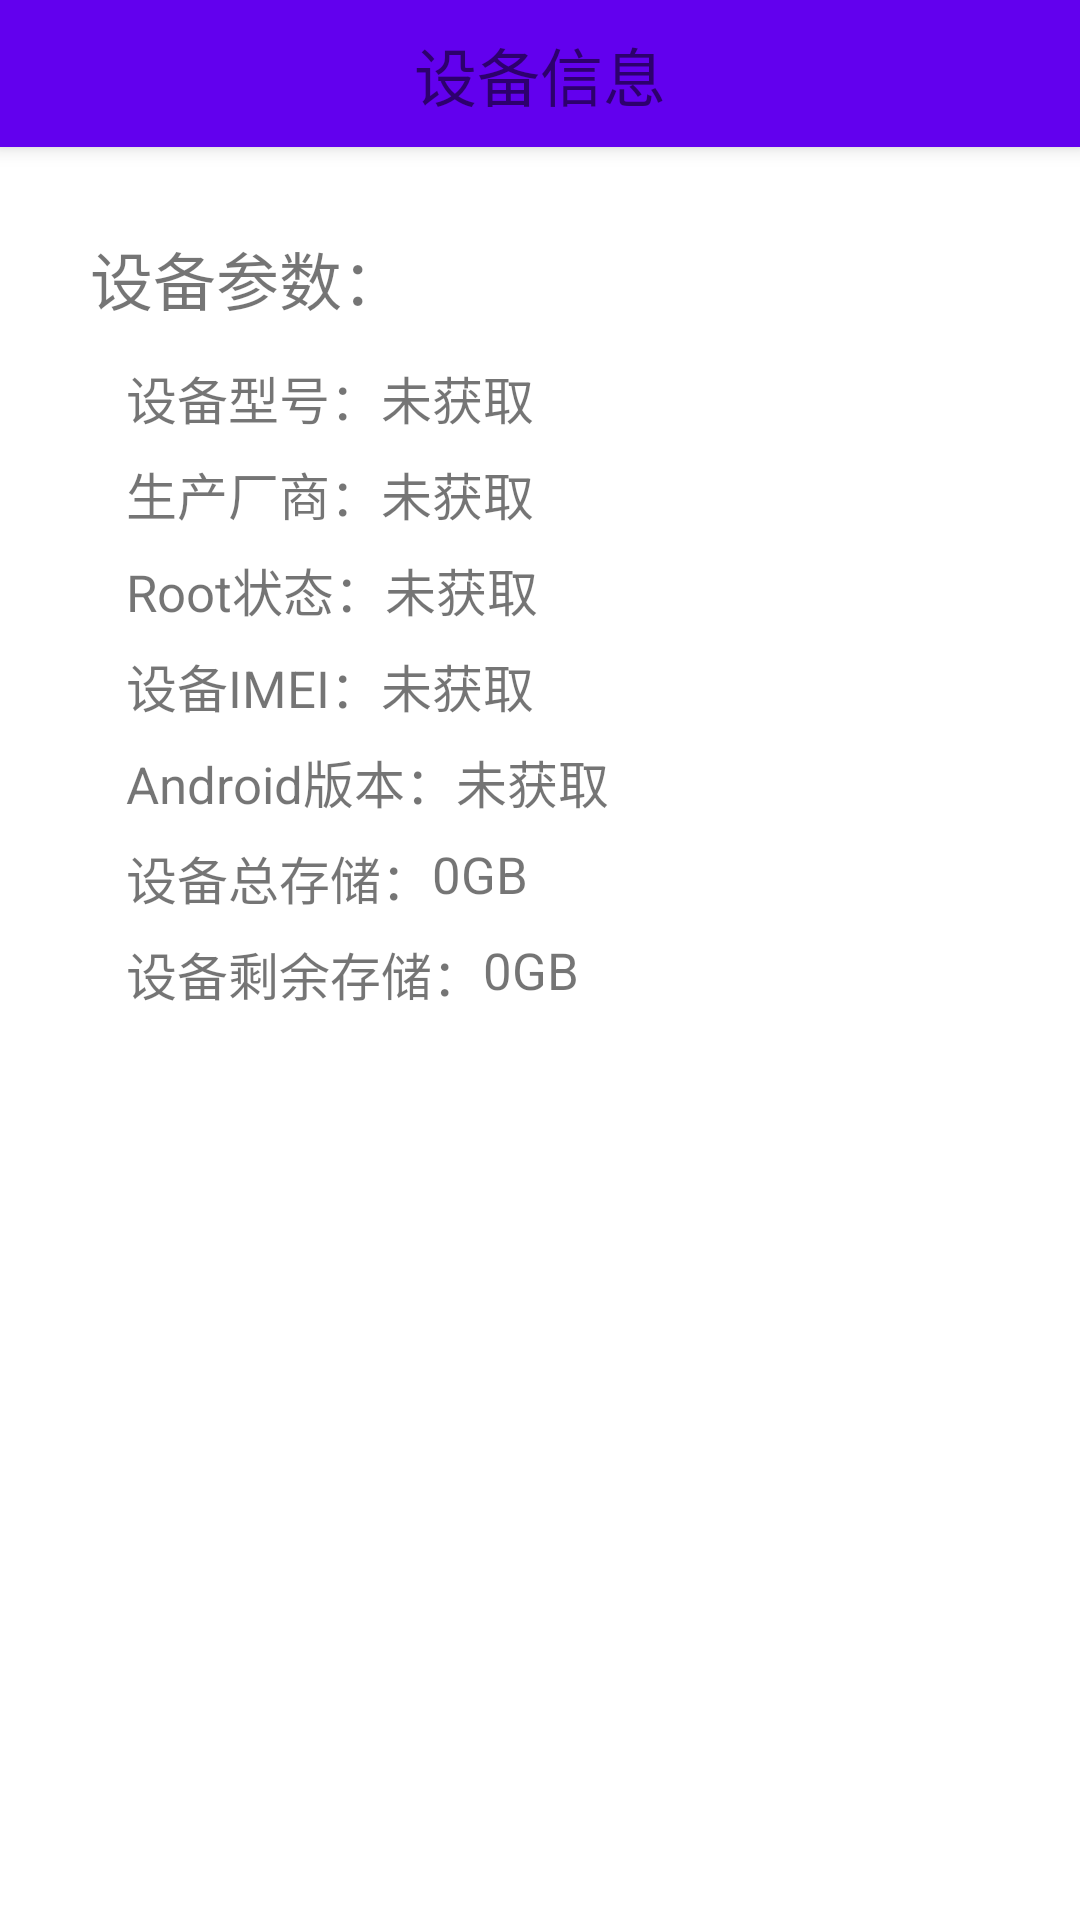

Layout XML and referenced resources for this Android screen:
<!-- AndroidManifest.xml: application theme AppTheme -->
<!-- res/layout/activity_memory.xml -->
<?xml version="1.0" encoding="utf-8"?>
<android.support.design.widget.CoordinatorLayout
    xmlns:android="http://schemas.android.com/apk/res/android"
    xmlns:app="http://schemas.android.com/apk/res-auto"
    xmlns:tools="http://schemas.android.com/tools"
    android:id="@+id/activity_memory"
    android:layout_width="match_parent"
    android:layout_height="match_parent"
    android:background="@color/backGround"
    android:fitsSystemWindows="true">

    <android.support.design.widget.AppBarLayout
        android:layout_width="match_parent"
        android:layout_height="wrap_content">

        <android.support.v7.widget.Toolbar
            android:id="@+id/Detial_toolbar"
            android:layout_width="match_parent"
            android:layout_height="49dp"
            android:background="@color/colorPrimary"
            app:contentInsetStart="0dp"
            app:titleTextColor="#fff">


            <TextView
                android:layout_width="wrap_content"
                android:layout_height="match_parent"
                android:layout_gravity="center"
                android:gravity="center_vertical"
                android:text="设备信息"
                android:textColor="@color/textColor2"
                android:textSize="21sp"/>
        </android.support.v7.widget.Toolbar>
    </android.support.design.widget.AppBarLayout>

    <LinearLayout
        android:layout_width="match_parent"
        android:layout_height="wrap_content"
        android:layout_marginLeft="30dp"
        android:layout_marginTop="77dp"
        android:orientation="vertical"
        >

        <TextView
            android:layout_width="match_parent"
            android:layout_height="wrap_content"
            android:text="设备参数："
            android:textColor="@color/textColor"
            android:textSize="21sp"/>

        <LinearLayout
            android:layout_width="match_parent"
            android:layout_height="wrap_content"
            android:layout_marginLeft="12dp"
            android:layout_marginTop="12dp"
            android:orientation="horizontal"
            >

            <TextView
                style="@style/DetialStyle"
                android:text="设备型号："
                />

            <TextView
                android:id="@+id/detial_model"
                style="@style/DetialStyle"
                android:text="未获取"
                />

        </LinearLayout>

        <LinearLayout
            android:layout_width="match_parent"
            android:layout_height="wrap_content"
            android:layout_marginLeft="12dp"
            android:layout_marginTop="7dp"
            android:orientation="horizontal">

            <TextView
                style="@style/DetialStyle"
                android:text="生产厂商："
                />

            <TextView
                android:id="@+id/detial_factory"
                style="@style/DetialStyle"
                android:text="未获取"
                />

        </LinearLayout>

        <LinearLayout
            android:layout_width="match_parent"
            android:layout_height="wrap_content"
            android:layout_marginLeft="12dp"
            android:layout_marginTop="7dp"
            android:orientation="horizontal">

            <TextView
                style="@style/DetialStyle"
                android:text="Root状态："
                />

            <TextView
                android:id="@+id/detial_root"
                style="@style/DetialStyle"
                android:text="未获取"
                />

        </LinearLayout>

        <LinearLayout
            android:layout_width="match_parent"
            android:layout_height="wrap_content"
            android:layout_marginLeft="12dp"
            android:layout_marginTop="7dp"
            android:orientation="horizontal">

            <TextView
                style="@style/DetialStyle"
                android:text="设备IMEI："
                />

            <TextView
                android:id="@+id/detial_imei"
                style="@style/DetialStyle"
                android:text="未获取"
                />

        </LinearLayout>

        <LinearLayout
            android:layout_width="match_parent"
            android:layout_height="wrap_content"
            android:layout_marginLeft="12dp"
            android:layout_marginTop="7dp"
            android:orientation="horizontal">

            <TextView
                style="@style/DetialStyle"
                android:text="Android版本："
                />

            <TextView
                android:id="@+id/detial_version"
                style="@style/DetialStyle"
                android:text="未获取"
                />

        </LinearLayout>

        <LinearLayout
            android:layout_width="match_parent"
            android:layout_height="wrap_content"
            android:layout_marginLeft="12dp"
            android:layout_marginTop="7dp"
            android:orientation="horizontal">

            <TextView
                style="@style/DetialStyle"
                android:text="设备总存储："
                />

            <TextView
                android:id="@+id/detial_total"
                style="@style/DetialStyle"
                android:text="0"
                />

            <TextView
                style="@style/DetialStyle"
                android:text="GB"
                />

        </LinearLayout>

        <LinearLayout
            android:layout_width="match_parent"
            android:layout_height="wrap_content"
            android:layout_marginLeft="12dp"
            android:layout_marginTop="7dp"
            android:orientation="horizontal">

            <TextView
                style="@style/DetialStyle"
                android:text="设备剩余存储："
                />

            <TextView
                android:id="@+id/detial_free"
                style="@style/DetialStyle"
                android:text="0"
                />

            <TextView
                style="@style/DetialStyle"
                android:text="GB"
                />

        </LinearLayout>


    </LinearLayout>

</android.support.design.widget.CoordinatorLayout>
<!-- resources referenced by this layout -->
<resources>
  <style name="DetialStyle">
          <item name="android:layout_width">wrap_content</item>
          <item name="android:layout_height">match_parent</item>
          <item name="android:textColor">@color/textColor</item>
          <item name="android:textSize">17sp</item>
      </style>
  <style name="AppTheme" parent="Theme.AppCompat.Light.NoActionBar">
          
          <item name="colorPrimary">@color/colorPrimary</item>
          <item name="colorPrimaryDark">@color/colorPrimaryDark</item>
          <item name="colorAccent">@color/colorAccent</item>
          <item name="android:windowBackground">@mipmap/openpager</item>
          <item name="windowNoTitle">true</item>
          <item name="android:windowAnimationStyle">@style/activityAnim</item>
      </style>
  <style name="activityAnim">
          <item name="android:activityOpenEnterAnimation">@anim/slide_in_right</item>
          <item name="android:activityOpenExitAnimation">@anim/slide_out_left</item>
          <item name="android:activityCloseEnterAnimation">@anim/slide_in_left</item>
          <item name="android:activityCloseExitAnimation">@anim/slide_out_right</item>
      </style>
  <!-- not gathered from this repository: default colours our renderer supplied (Android Studio template values) -->
  <color name="colorPrimary">#FF6200EE</color>
  <color name="colorPrimaryDark">#FF3700B3</color>
  <color name="colorAccent">#FF03DAC5</color>
</resources>
